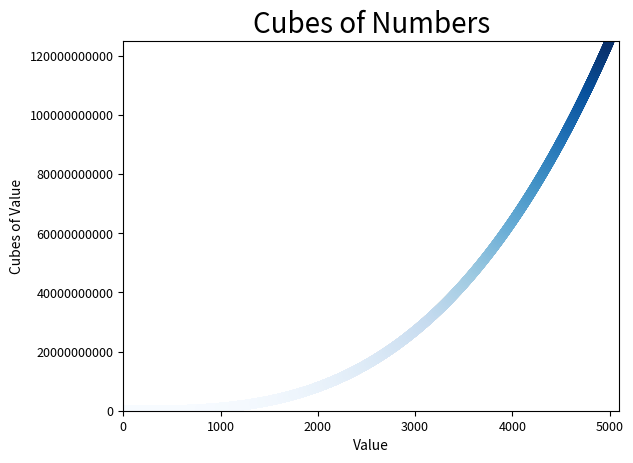

Source code (Python):
import matplotlib.pyplot as plt

x_values = range(1, 5001)
y_values = [x**3 for x in x_values]


fig, ax = plt.subplots()


ax.scatter(x_values, y_values, c=y_values, cmap=plt.cm.Blues)


# set titles and labels

ax.set_title("Cubes of Numbers", fontsize=20)
ax.set_xlabel("Value", fontsize=10)
ax.set_ylabel("Cubes of Value", fontsize=10)

ax.tick_params(labelsize=9)

ax.axis([0, 5100, 0, 125_000_000_000])
ax.ticklabel_format(style="plain")


plt.show()
